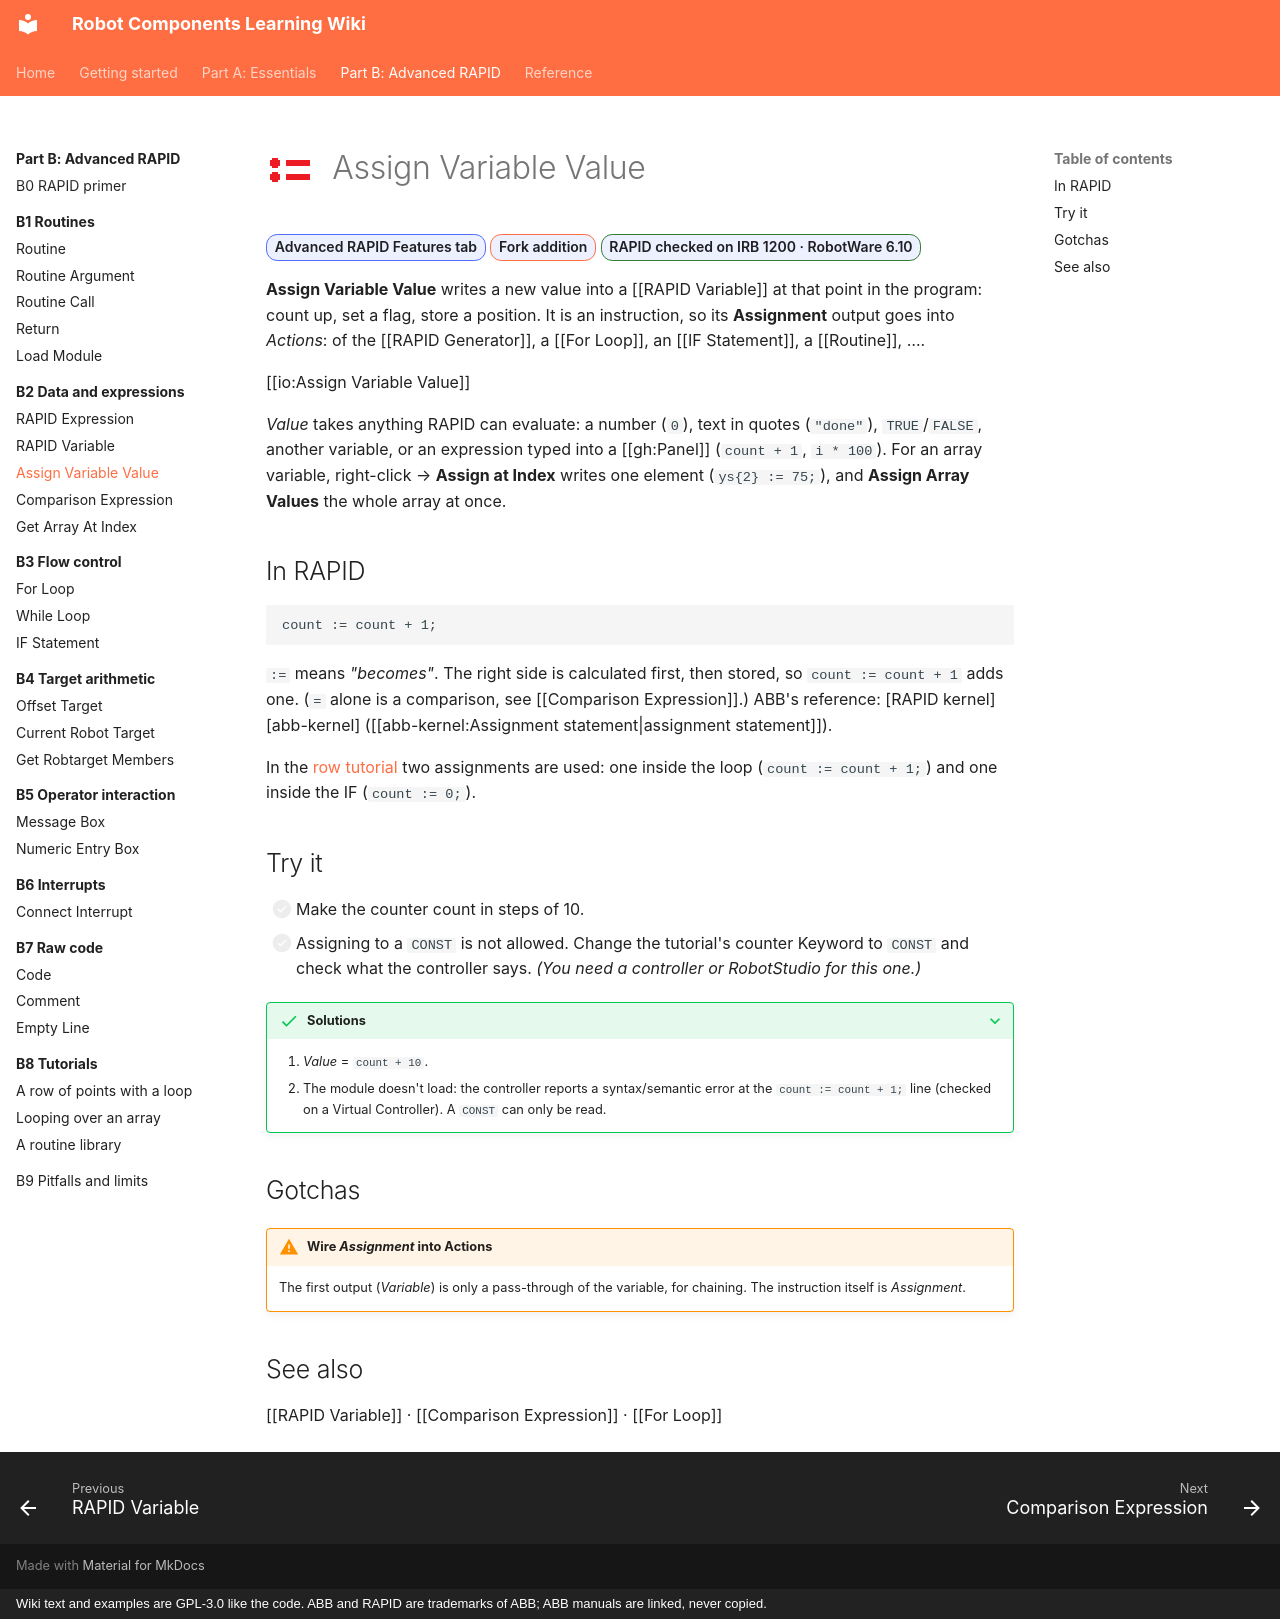

repository: jpdrude/RobotComponents · page: part-b/b2-data/assign-variable-value/index.html · generator: mkdocs · copyright: Wiki text and examples are GPL-3.0 like the code. ABB and RAPID are trademarks of ABB; ABB manuals are linked, never copied.

---
title: Assign Variable Value
description: Give a RAPID variable a new value while the program runs (name := value;).
---

# ![](../../assets/icons/rc/assign-variable-value.png){ .rc-icon--title } Assign Variable Value

<span class="rc-badge">Advanced RAPID Features tab</span>
<span class="rc-badge rc-badge--fork">Fork addition</span>
<span class="rc-badge rc-badge--verified">RAPID checked on IRB 1200 · RobotWare 6.10</span>

**Assign Variable Value** writes a new value into a [[RAPID Variable]] at that point in the
program: count up, set a flag, store a position. It is an instruction, so its
**Assignment** output goes into *Actions*: of the [[RAPID Generator]], a [[For Loop]], an
[[IF Statement]], a [[Routine]], ….

[[io:Assign Variable Value]]

*Value* takes anything RAPID can evaluate: a number (`0`), text in quotes (`"done"`),
`TRUE`/`FALSE`, another variable, or an expression typed into a [[gh:Panel]]
(`count + 1`, `i * 100`). For an array variable, right-click → **Assign at Index** writes one
element (`ys{2} := 75;`), and **Assign Array Values** the whole array at once.

## In RAPID

```
count := count + 1;
```

`:=` means *"becomes"*. The right side is calculated first, then stored, so
`count := count + 1` adds one. (`=` alone is a comparison, see [[Comparison Expression]].)
ABB's reference: [RAPID kernel][abb-kernel] ([[abb-kernel:Assignment statement|assignment statement]]).

In the [row tutorial](../b8-tutorials/row-loop.md) two assignments are used: one inside the
loop (`count := count + 1;`) and one inside the IF (`count := 0;`).

## Try it

- [ ] Make the counter count in steps of 10.
- [ ] Assigning to a `CONST` is not allowed. Change the tutorial's counter Keyword to `CONST` and check what the controller says. *(You need a controller or RobotStudio for this one.)*

??? success "Solutions"
    1. *Value* = `count + 10`.
    2. The module doesn't load: the controller reports a syntax/semantic error at the
       `count := count + 1;` line (checked on a Virtual Controller). A `CONST` can only be read.

## Gotchas

!!! warning "Wire *Assignment* into Actions"
    The first output (*Variable*) is only a pass-through of the variable, for chaining. The
    instruction itself is *Assignment*.

## See also

[[RAPID Variable]] · [[Comparison Expression]] · [[For Loop]]
